Run: headless pygame with SDL's dummy video driver; simulated clock (each Clock.tick advances the game by its frame time, no real sleeping); random seed 0; keys injected as events and as key.get_pressed() state; mouse plan: one left click at the window centre at the start of phase 2, then a move to the lower-right quarter at the start of phase 3.
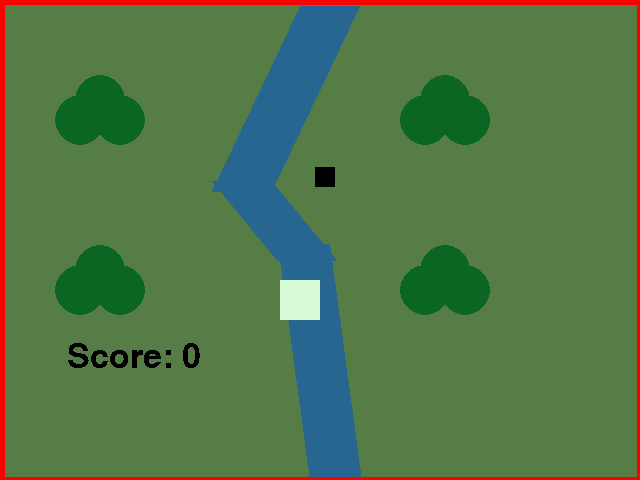
Frame 1 of 4 · flips 1–60 · no input
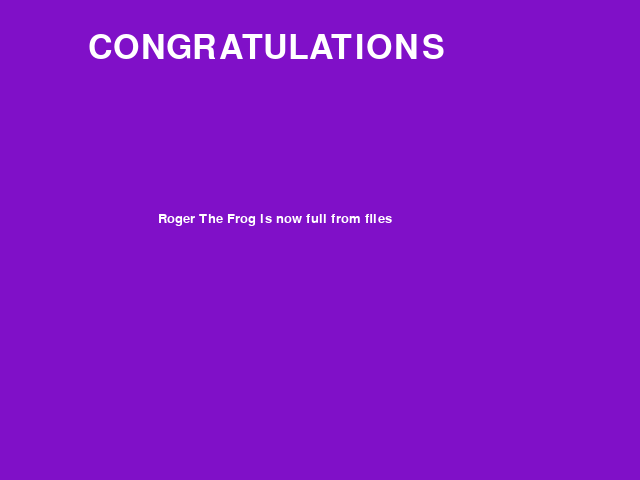
Frame 2 of 4 · flips 61–180 · clicked the window centre · tapped SPACE, RETURN · held RIGHT (→), D
Frame 3 of 4 · flips 181–300 · moved the mouse to the lower-right quarter · held DOWN (↓), S · screen unchanged from frame 2, image omitted
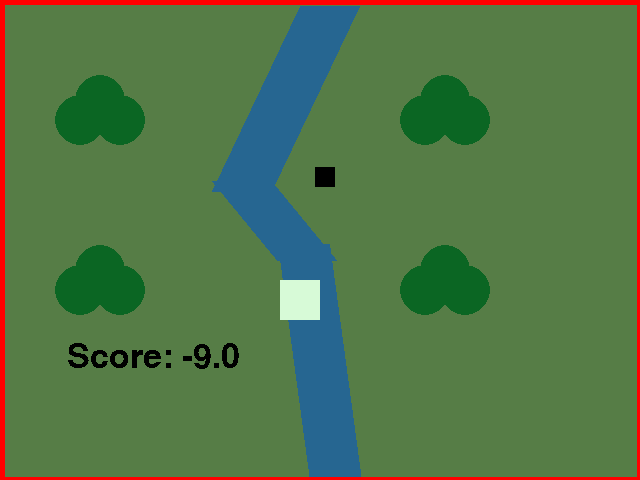
Frame 4 of 4 · flips 301–420 · held LEFT (←), A, UP (↑), W

The pygame program that drew these frames:

import random
import pygame


from pygame.locals import K_ESCAPE, KEYDOWN, QUIT, K_RIGHT, K_LEFT, MOUSEBUTTONDOWN


pygame.init()
pygame.font.init()

WIDTH = 640
HEIGHT = 480
SIZE = (WIDTH, HEIGHT)

screen = pygame.display.set_mode(SIZE)
clock = pygame.time.Clock()



# ---------------------------
# Initialize global variables

scene_title_font = pygame.font.SysFont('Arial', 50)
end_scene_font = pygame.font.SysFont('Arial', 20)
current_screen = 2
roger_x = 280
roger_y = 280
roger_leg_1_x = 254
roger_leg_1_y = 292
roger_leg_2_x = 254
roger_leg_2_y = 311
roger_leg_3_x = 318
roger_leg_3_y = 292
roger_leg_4_x = 319
roger_leg_4_y = 311
roger_rect = pygame.Rect(280, 280, 40, 40)
roger_leg_rect = pygame.Rect(254,292,100,100)
fly_rect = pygame.Rect(315, 167, 20, 20)
boarder_1_rect = pygame.Rect(0,0,670,5)
boarder_2_rect = pygame.Rect(0,3,5,480)
boarder_3_rect = pygame.Rect(4,477,685,5)
boarder_4_rect = pygame.Rect(637,3,5,480)
score = 0


score_font = pygame.font.SysFont('Comic Sans MS', 50)

# ---------------------------
running = True
while running:
    # EVENT HANDLING
    
    for event in pygame.event.get():
        if event.type == KEYDOWN:
            if event.key == K_ESCAPE:
                running = False
            elif event.key == K_RIGHT:
                current_screen += 1
                print(current_screen)
            elif event.key == K_LEFT:
                current_screen -= 1
        elif event.type == QUIT:
            running = False
        elif event.type == MOUSEBUTTONDOWN:
            print(event.pos)
     
    
    if roger_rect.colliderect(fly_rect):
        score += 1 
        fly_rect.x = random.randint(50,200)
        fly_rect.y = random.randint(50,200)
      
            
    
      
         
    elif roger_rect.colliderect(boarder_1_rect):
        score -= 0.5
    elif roger_rect.colliderect(boarder_2_rect):
        score -= 0.5 
    elif roger_rect.colliderect(boarder_3_rect):
        score -= 0.5 
    elif roger_rect.colliderect(boarder_4_rect):
        score -= 0.5 
   
        
    
        
                
    

    # GAME STATE UPDATES
    keys = pygame.key.get_pressed()
    if keys[119]:  # w
        roger_y -= 5
        roger_rect.y -= 5
    if keys[97] == True:  # a
        roger_x -= 5
        roger_rect.x -= 5
        
    if keys[115] == True:  # s
        roger_y += 5
        roger_rect.y += 5
    if keys[100] == True:  # d
        roger_x += 5
        roger_rect.x += 5
        
    
        

    if score >= 20: 
        current_screen = 3 
        
    
        
        


    screen.fill((255, 255, 255))  # always the first drawing command
    
    
   
        # Scene 0 (Menu screen)
    if current_screen == 0:
        screen.fill((25, 255, 25))  # always the first drawing command
        scene_title = scene_title_font.render( 'Hungry Roger', True, (255,255,255))
        screen.blit(scene_title, (0, 0))

    elif current_screen == 1:
        # Scene 1 (Instructions screen)
        screen.fill((128, 0, 0)) 
        scene_title = scene_title_font.render('How to Play', True, (255, 255, 255))
        screen.blit(scene_title, (0, 0))
        screen_title = scene_title_font.render('Move with W A S D', True, (255,255,255))
        screen.blit(screen_title, (0,99))
        screen_title = scene_title_font.render('Collect 20 black flies to win', True, (255,255,255))
        screen.blit(screen_title, (0,289))

    if current_screen == 2:
        # scene 2 (game screen)
        screen.fill((86,125,70))
    
        # RIVER
        pygame.draw.line(screen, (38,102,145), (329,6), (241, 191), 60)
        pygame.draw.line(screen, (38,102,145), (241, 181), (306,260), 60)
        pygame.draw.line(screen, (38,102,145), (303, 244), (335,480), 52)

        # BUSH
       
        for x_offset in range(100, 670, 345):
            for y_offset in range(100, 320, 170): 
                pygame.draw.circle(screen, (11,102,35), (x_offset, y_offset), 25)
                pygame.draw.circle(screen, (11,102,35), (x_offset + 20, y_offset + 20), 25)
                pygame.draw.circle(screen, (11,102,35), (x_offset - 20, y_offset + 20), 25)
        pygame.draw.rect(screen,(0,0,0),(fly_rect),50)
   
        pygame.draw.rect(screen, (255,0,0), (0,0,670,5),600)
        pygame.draw.rect(screen, (255,0,0), (0,3,5,480),600)
        pygame.draw.rect(screen, (255,0,0), (4,477,685,5),600)
        pygame.draw.rect(screen, (255,0,0), (637,3,5,480),600)
        pygame.draw.rect(screen, (0,0,0), (fly_rect),50)

        # ROGER
        pygame.draw.rect(screen, (215,250,215), (roger_x, roger_y, 40,40),25)
        score_text = score_font.render(f'Score: {score}', False, (0, 0, 0))
        screen.blit(score_text,(67,340))
        
    elif current_screen == 3: 
        # scene 3 (end) 
        screen.fill((128,16,200))
        scene_title = scene_title_font.render('CONGRATULATIONS', True, (255, 255, 255))
        screen.blit(scene_title, (88,31))
        scene_title = end_scene_font.render('Roger The Frog is now full from flies', True, (255,255,255))
        screen.blit(scene_title, (158,212))
    

    pygame.display.flip()
    clock.tick(30)
    #---------------------------


pygame.quit()
